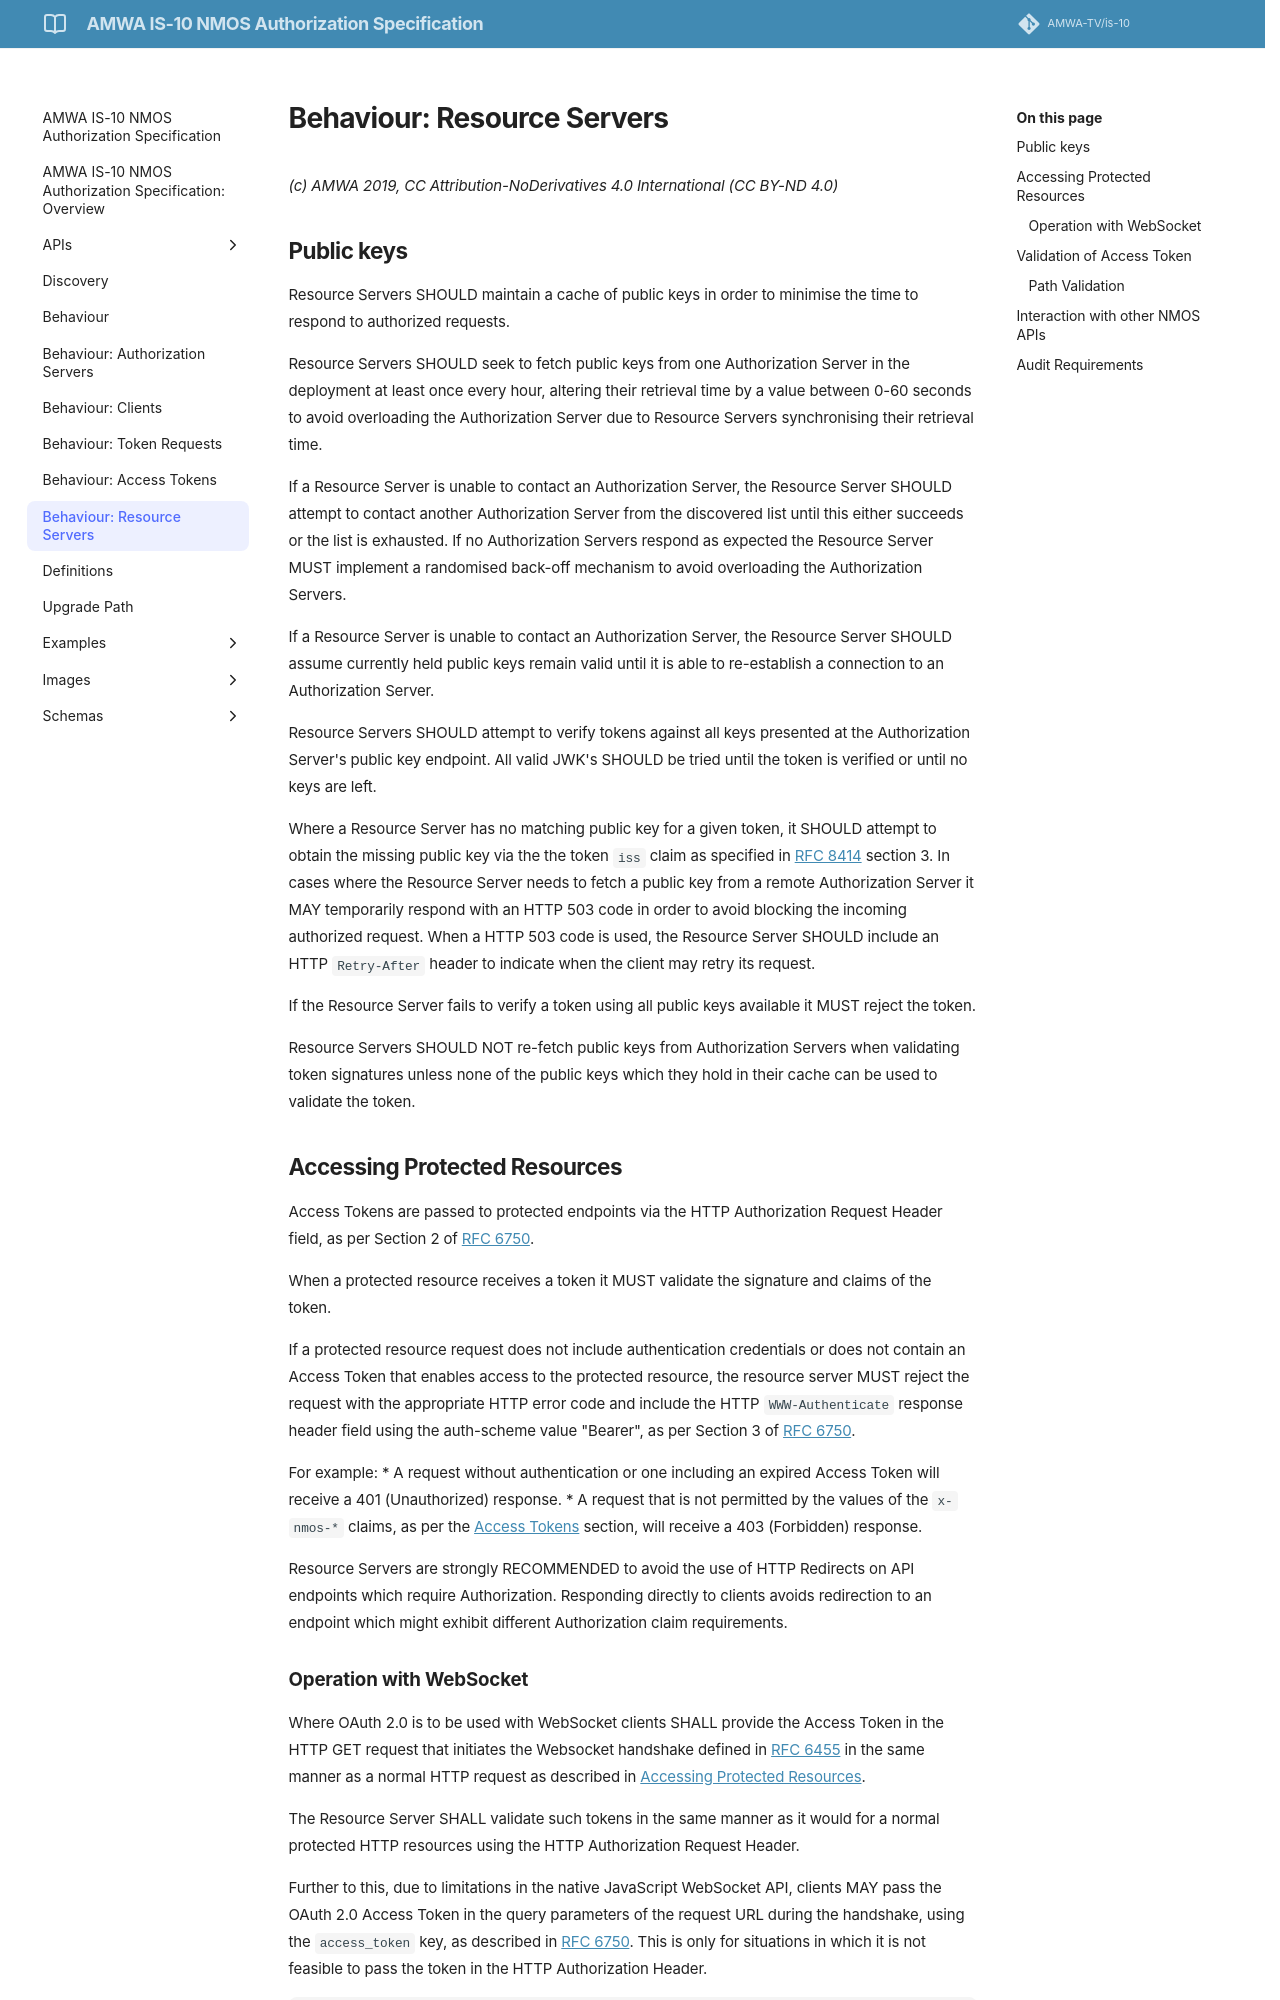

repository: AMWA-TV/is-10 · page: v1.0.0/4.5. Behaviour - Resource Servers/index.html · generator: jekyll

# Behaviour: Resource Servers

_(c) AMWA 2019, CC Attribution-NoDerivatives 4.0 International (CC BY-ND 4.0)_

## Public keys

Resource Servers SHOULD maintain a cache of public keys in order to minimise the time to respond to authorized requests.

Resource Servers SHOULD seek to fetch public keys from one Authorization Server in the deployment at least once every
hour, altering their retrieval time by a value between 0-60 seconds to avoid overloading the Authorization Server due to
Resource Servers synchronising their retrieval time.

If a Resource Server is unable to contact an Authorization Server, the Resource Server SHOULD attempt to contact another
Authorization Server from the discovered list until this either succeeds or the list is exhausted. If no Authorization
Servers respond as expected the Resource Server MUST implement a randomised back-off mechanism to avoid overloading the
Authorization Servers.

If a Resource Server is unable to contact an Authorization Server, the Resource Server SHOULD assume currently held
public keys remain valid until it is able to re-establish a connection to an Authorization Server.

Resource Servers SHOULD attempt to verify tokens against all keys presented at the Authorization Server's public key
endpoint. All valid JWK's SHOULD be tried until the token is verified or until no keys are left.

Where a Resource Server has no matching public key for a given token, it SHOULD attempt to obtain the missing public key
via the the token `iss` claim as specified in [RFC 8414][RFC-8414] section 3. In cases where the Resource Server needs
to fetch a public key from a remote Authorization Server it MAY temporarily respond with an HTTP 503 code in order to
avoid blocking the incoming authorized request. When a HTTP 503 code is used, the Resource Server SHOULD include an
HTTP `Retry-After` header to indicate when the client may retry its request.

If the Resource Server fails to verify a token using all public keys available it MUST reject the token.

Resource Servers SHOULD NOT re-fetch public keys from Authorization Servers when validating token signatures unless
none of the public keys which they hold in their cache can be used to validate the token.

## Accessing Protected Resources

Access Tokens are passed to protected endpoints via the HTTP Authorization Request Header field, as per Section 2 of
[RFC 6750][RFC-6750].

When a protected resource receives a token it MUST validate the signature and claims of the token.

If a protected resource request does not include authentication credentials or does not contain an Access Token
that enables access to the protected resource, the resource server MUST reject the request with the appropriate
HTTP error code and include the HTTP `WWW-Authenticate` response header field using the auth-scheme value "Bearer",
as per Section 3 of [RFC 6750][RFC-6750].

For example:
*   A request without authentication or one including an expired Access Token will receive a 401 (Unauthorized) response.
*   A request that is not permitted by the values of the `x-nmos-*` claims, as per the
    [Access Tokens](4.4.%20Behaviour%20-%20Access%20Tokens.md) section, will receive a 403 (Forbidden) response.

Resource Servers are strongly RECOMMENDED to avoid the use of HTTP Redirects on API endpoints which require
Authorization. Responding directly to clients avoids redirection to an endpoint which might
exhibit different Authorization claim requirements.
